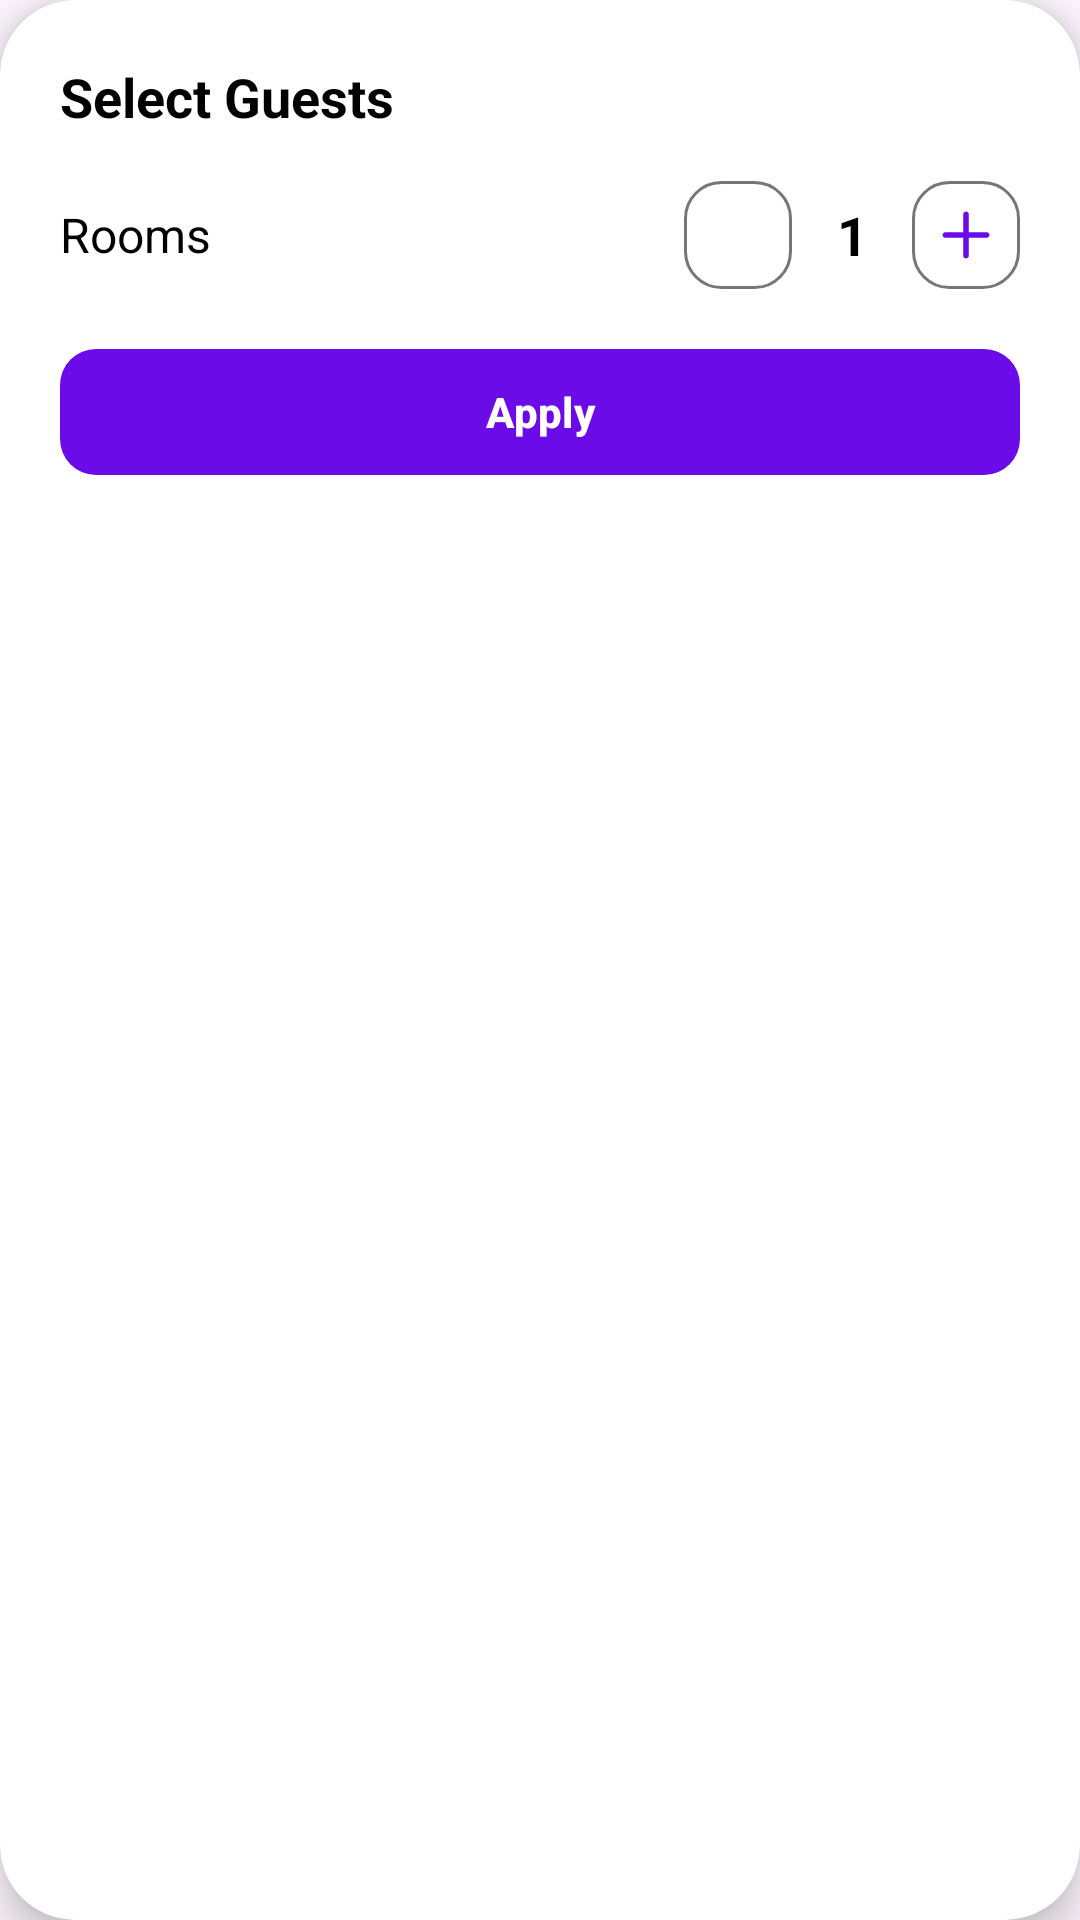

Here is an Android app screen rendered from its layout file. Give the layout XML and the strings, colors and styles it references.
<!-- AndroidManifest.xml: application theme Theme.Livo -->
<!-- res/layout/dialog_guest_selector.xml -->
<?xml version="1.0" encoding="utf-8"?>
<com.google.android.material.card.MaterialCardView
    xmlns:android="http://schemas.android.com/apk/res/android"
    xmlns:app="http://schemas.android.com/apk/res-auto"
    android:layout_width="match_parent"
    android:layout_height="wrap_content"
    app:cardCornerRadius="25dp"
    android:layout_marginStart="20dp"
    android:layout_marginEnd="20dp"
    app:cardBackgroundColor="@color/white"
    app:strokeColor="@color/card_outline_color"
    app:strokeWidth="1dp"
    app:cardElevation="8dp">

    <LinearLayout
        android:layout_width="match_parent"
        android:layout_height="wrap_content"
        android:orientation="vertical"
        android:padding="20dp">

        <TextView
            android:layout_width="wrap_content"
            android:layout_height="wrap_content"
            android:text="Select Guests"
            android:textStyle="bold"
            android:textSize="18sp"
            android:textColor="@color/black"
            android:layout_marginBottom="16dp"/>

        <LinearLayout
            android:layout_width="match_parent"
            android:layout_height="wrap_content"
            android:gravity="center_vertical"
            android:orientation="horizontal"
            android:layout_marginBottom="16dp">

            <TextView
                android:layout_width="0dp"
                android:layout_height="wrap_content"
                android:layout_weight="1"
                android:text="Rooms"
                android:textSize="16sp"
                android:textColor="@color/black"/>

            <ImageView
                android:id="@+id/btnMinusRoom"
                android:layout_width="36dp"
                android:layout_height="36dp"
                android:src="@drawable/ic_minus"
                android:background="@drawable/bg_otp_box_selector"
                android:padding="8dp"
                app:tint="@color/text_primary"/>

            <TextView
                android:id="@+id/tvRoomCount"
                android:layout_width="40dp"
                android:layout_height="wrap_content"
                android:text="1"
                android:gravity="center"
                android:textStyle="bold"
                android:textSize="18sp"
                android:textColor="@color/black"/>

            <ImageView
                android:id="@+id/btnPlusRoom"
                android:layout_width="36dp"
                android:layout_height="36dp"
                android:src="@drawable/ic_plus"
                android:background="@drawable/bg_otp_box_selector"
                android:padding="8dp"
                app:tint="@color/text_primary"/>
        </LinearLayout>

        <com.google.android.material.button.MaterialButton
            android:id="@+id/btnDoneGuests"
            android:layout_width="match_parent"
            android:layout_height="50dp"
            android:text="Apply"
            android:textColor="@color/white"
            android:textStyle="bold"
            app:cornerRadius="12dp"
            app:backgroundTint="@color/text_primary"/>

    </LinearLayout>
</com.google.android.material.card.MaterialCardView>
<!-- resources referenced by this layout -->
<resources>
  <color name="black">#FF000000</color>
  <color name="card_outline_color">#00000000</color>
  <color name="text_primary">#6B0BE8</color>
  <color name="white">#FFFFFFFF</color>
  <!-- drawable bg_otp_box_selector (drawable) -->
  <?xml version="1.0" encoding="utf-8"?>
  <selector xmlns:android="http://schemas.android.com/apk/res/android">
      <item android:state_activated="true">
          <shape android:shape="rectangle">
              <solid android:color="@color/white" />
              <stroke
                  android:width="2dp"
                  android:color="@color/text_primary" />
              <corners android:radius="12dp" />
          </shape>
      </item>
  
      <item android:state_selected="true">
          <shape android:shape="rectangle">
              <solid android:color="@color/screen_background" />
              <stroke
                  android:width="2dp"
                  android:color="@color/text_primary" />
              <corners android:radius="12dp" />
          </shape>
      </item>
  
      <item>
          <shape android:shape="rectangle">
              <solid android:color="@color/screen_background" />
              <stroke
                  android:width="1dp"
                  android:color="@color/login_input_box" />
              <corners android:radius="12dp" />
          </shape>
      </item>
  </selector>
  <!-- drawable ic_plus (drawable) -->
  <vector xmlns:android="http://schemas.android.com/apk/res/android"
      android:width="16dp"
      android:height="16dp"
      android:viewportWidth="16"
      android:viewportHeight="16">
    <path
        android:pathData="M8,1.75C8.199,1.75 8.39,1.829 8.53,1.97C8.671,2.11 8.75,2.301 8.75,2.5V7.25H13.5C13.699,7.25 13.89,7.329 14.03,7.47C14.171,7.61 14.25,7.801 14.25,8C14.25,8.199 14.171,8.39 14.03,8.53C13.89,8.671 13.699,8.75 13.5,8.75H8.75V13.5C8.75,13.699 8.671,13.89 8.53,14.03C8.39,14.171 8.199,14.25 8,14.25C7.801,14.25 7.61,14.171 7.47,14.03C7.329,13.89 7.25,13.699 7.25,13.5V8.75H2.5C2.301,8.75 2.11,8.671 1.97,8.53C1.829,8.39 1.75,8.199 1.75,8C1.75,7.801 1.829,7.61 1.97,7.47C2.11,7.329 2.301,7.25 2.5,7.25H7.25V2.5C7.25,2.301 7.329,2.11 7.47,1.97C7.61,1.829 7.801,1.75 8,1.75Z"
        android:fillColor="#000000"
        android:fillType="evenOdd"/>
  </vector>
  <style name="Theme.Livo" parent="Base.Theme.Livo" />
  <color name="screen_background">#FFFFFF</color>
  <color name="login_input_box">#767676</color>
  <style name="Base.Theme.Livo" parent="Theme.Material3.DayNight.NoActionBar">
      </style>
</resources>
